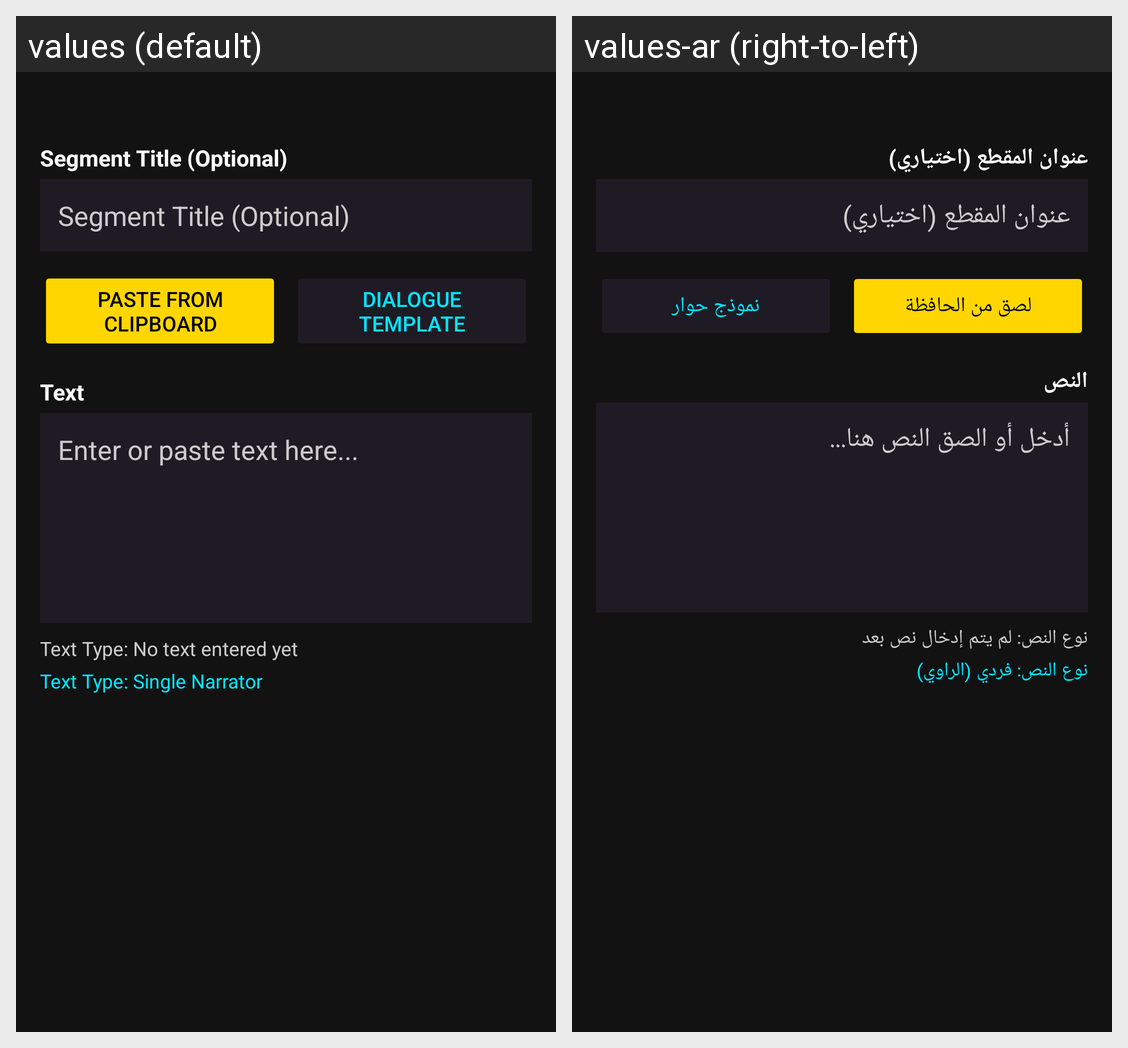

This grid shows one Android layout under two languages. Give, for every string resource on the screen, its name, the default text and each shown locale's text.
Android screen res/layout/dialog_paste_text.xml rendered under 2 locales, left to right: values (default), values-ar (right-to-left). Device: Nexus 5 (rendered at 1080×1920; each locale shown at half size, 540×960, under a caption strip naming it); theme Theme.GeminiAudiobook.
Strings drawn on this screen, with the default value and each locale's value (text and hints the layout hard-codes, and strings that could not be matched under every locale, appear in the picture but are not listed):

paste_dialog_hint_title
  values: Segment Title (Optional)
  values-ar: عنوان المقطع (اختياري)

btn_paste_clipboard
  values: Paste from Clipboard
  values-ar: لصق من الحافظة

btn_dialogue_template
  values: Dialogue Template
  values-ar: نموذج حوار

paste_dialog_content_label
  values: Text
  values-ar: النص

paste_dialog_content_hint
  values: Enter or paste text here...
  values-ar: أدخل أو الصق النص هنا...

dialogue_type_empty
  values: Text Type: No text entered yet
  values-ar: نوع النص: لم يتم إدخال نص بعد

dialogue_type_narrator
  values: Text Type: Single Narrator
  values-ar: نوع النص: فردي (الراوي)
